Run: headless pygame with SDL's dummy video driver; simulated clock (each Clock.tick advances the game by its frame time, no real sleeping); random seed 0; keys injected as events and as key.get_pressed() state; no mouse input.
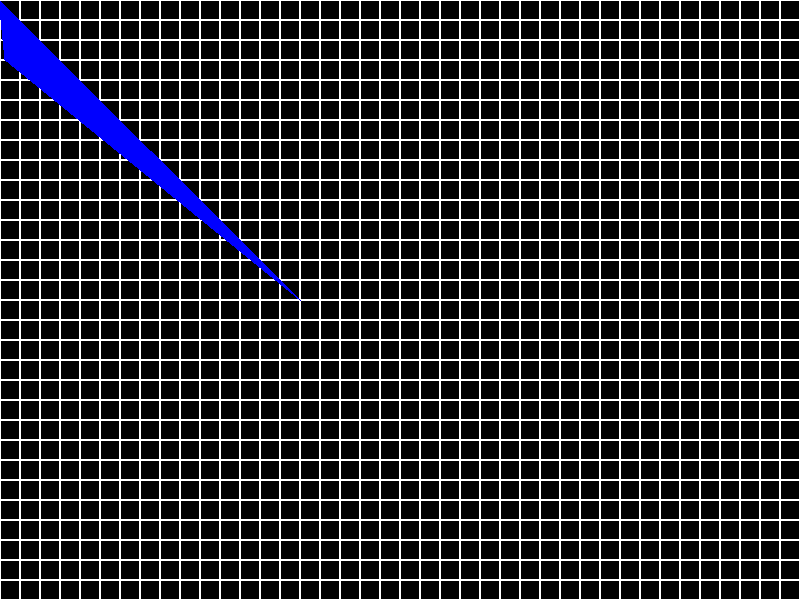
Frame 1 of 4 · flips 1–60 · no input
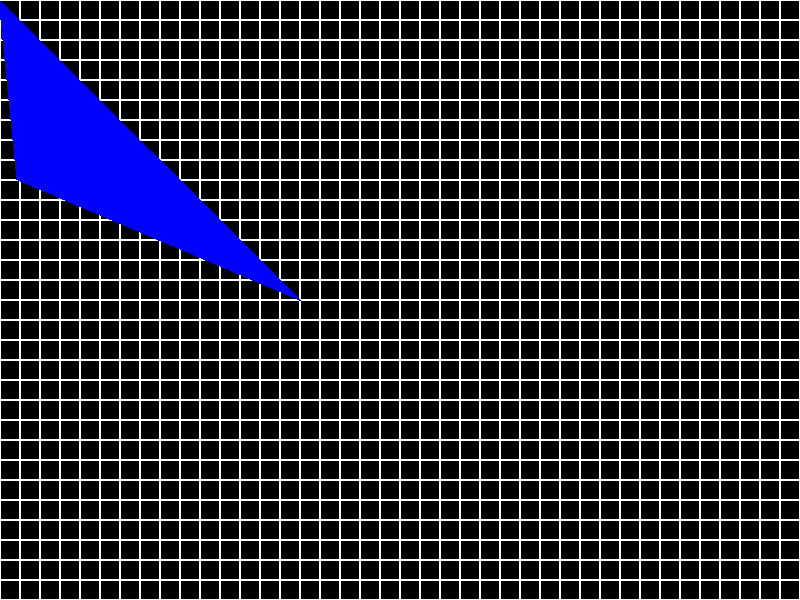
Frame 2 of 4 · flips 61–180 · tapped SPACE, RETURN · held RIGHT (→), D
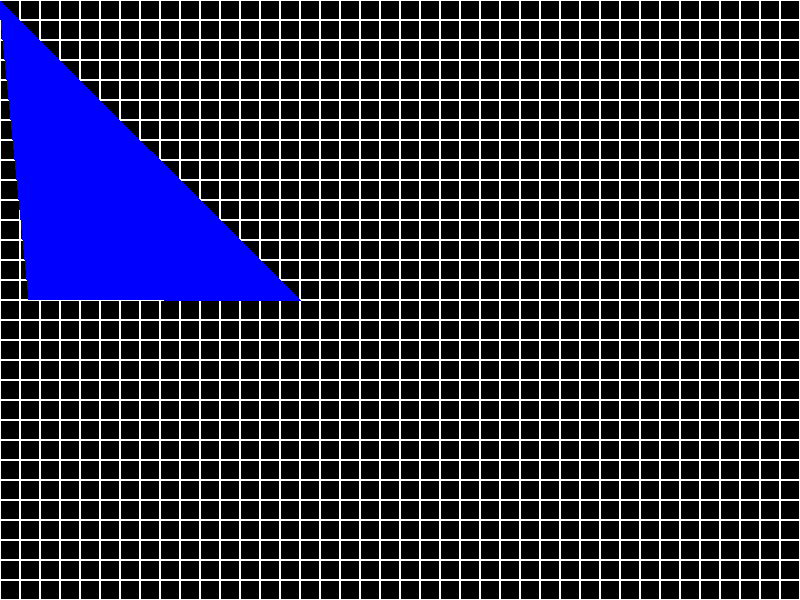
Frame 3 of 4 · flips 181–300 · held DOWN (↓), S
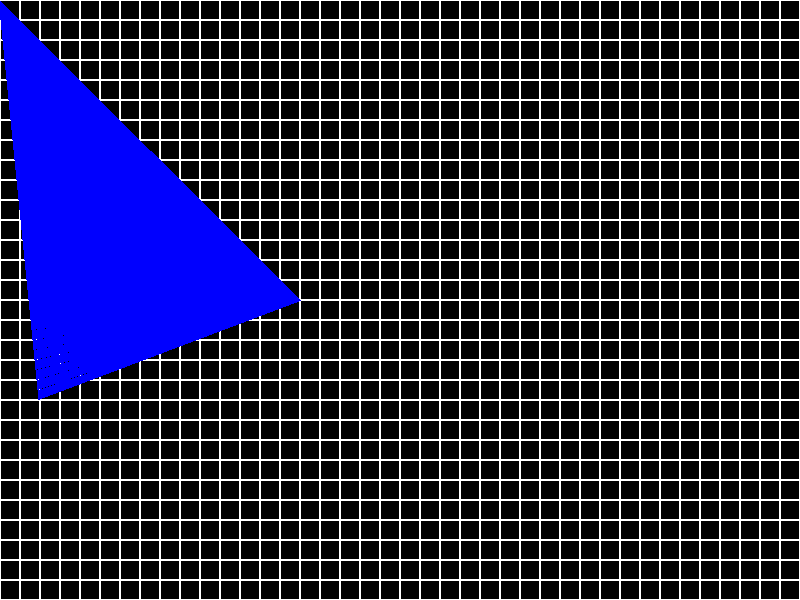
Frame 4 of 4 · flips 301–420 · held LEFT (←), A, UP (↑), W

The pygame program that drew these frames:

import os
import pygame
import time
from math import pi

pygame.init()

BLACK = (  0,   0,   0)
WHITE = (255, 255, 255)
BLUE =  (  0,   0, 255)
GREEN = (  0, 255,   0)
RED =   (255,   0,   0)


size = [800, 600]
screen = pygame.display.set_mode(size)

#Loop until the user clicks the close button.
done = False
clock = pygame.time.Clock()


blockSize = 20 #Set the size of the grid block
for x in range(0, 800, blockSize):
    for y in range(0, 600, blockSize):
        rect = pygame.Rect(x, y, blockSize, blockSize)
        pygame.draw.rect(screen, WHITE, rect, 1)




while not done:
 
    # This limits the while loop to a max of 10 times per second.
    # Leave this out and we will use all CPU we can.
    clock.tick(10)
     
    for event in pygame.event.get(): # User did something
        if event.type == pygame.QUIT: # If user clicked close
            done=True # Flag that we are done so we exit this loop





    for y in range(400):
        c = 10
        m = 10
        x = (y - c)/m 
        pygame.draw.line(screen, BLUE, [300, 300], [x,y], 1)
        time.sleep(0.01)
        pygame.display.flip()

pygame.quit()
